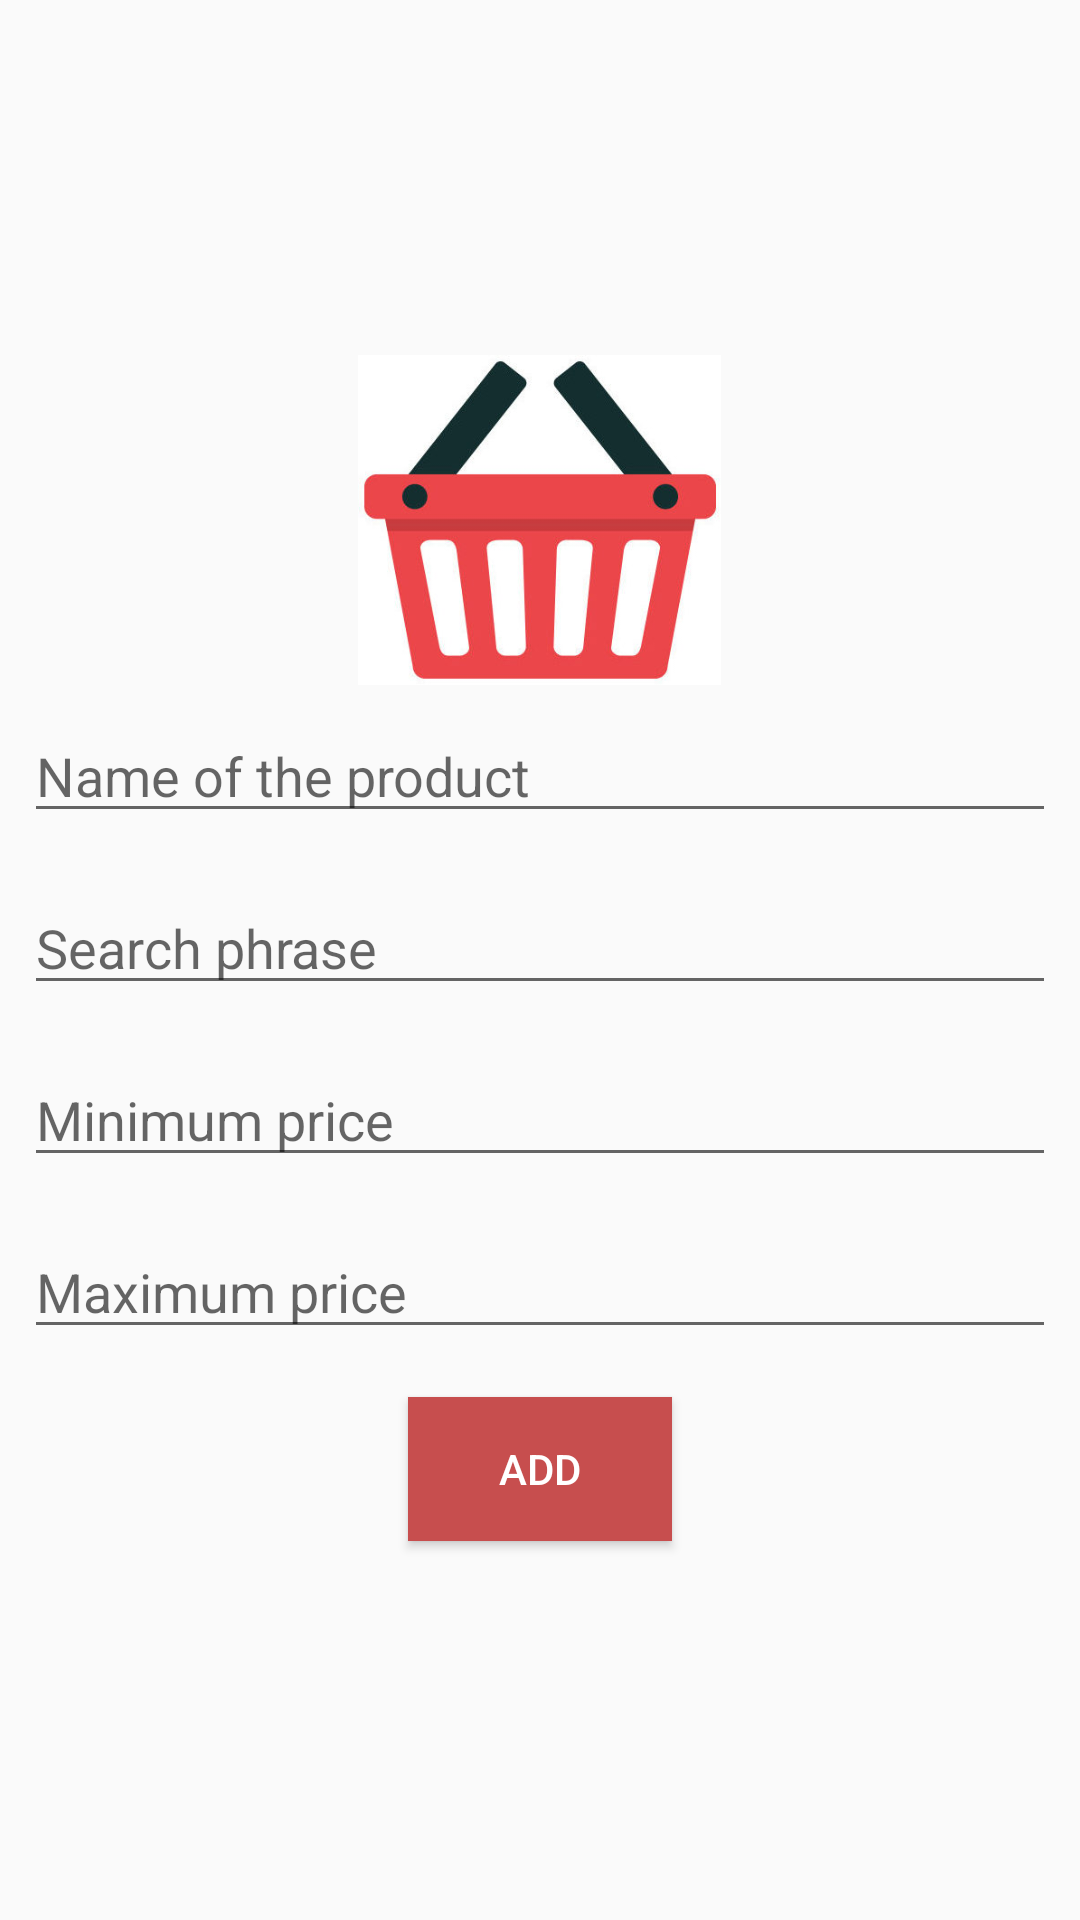

The Android layout XML behind this screen, and the referenced resources:
<!-- AndroidManifest.xml: application theme AppTheme -->
<!-- res/layout/fragment_add_product.xml -->
<?xml version="1.0" encoding="utf-8"?>
<LinearLayout android:layout_width="match_parent"
    android:layout_height="match_parent"
    xmlns:tools="http://schemas.android.com/tools"
    android:gravity="center"
    android:orientation="vertical"
    tools:context=".addproduct.AddProductFragment"
    xmlns:android="http://schemas.android.com/apk/res/android">

    <ImageView
        android:id="@+id/imageView"
        android:layout_width="150dp"
        android:layout_height="110dp"
        android:contentDescription="@string/shopping_bag"
        android:scaleType="centerInside"
        android:src="@drawable/basket" />

    <EditText
        android:id="@+id/productName"
        android:layout_width="match_parent"
        android:layout_height="wrap_content"
        android:layout_margin="@dimen/normal_margin"
        android:ems="10"
        android:hint="@string/name_of_the_product"
        android:inputType="textPersonName" />

    <EditText
        android:id="@+id/searchPhrase"
        android:layout_width="match_parent"
        android:layout_height="wrap_content"
        android:layout_margin="@dimen/normal_margin"
        android:ems="10"
        android:hint="@string/search_phrase"
        android:inputType="textPersonName" />

    <EditText
        android:id="@+id/minPrice"
        android:layout_width="match_parent"
        android:layout_height="wrap_content"
        android:layout_margin="@dimen/normal_margin"
        android:ems="10"
        android:hint="@string/minimum_price"
        android:inputType="number" />

    <EditText
        android:id="@+id/maxPrice"
        android:layout_width="match_parent"
        android:layout_height="wrap_content"
        android:layout_margin="@dimen/normal_margin"
        android:ems="10"
        android:hint="@string/maximum_price"
        android:inputType="number" />

    <Button
        android:id="@+id/addNewProductBtn"
        android:layout_width="wrap_content"
        android:layout_height="wrap_content"
        android:layout_margin="@dimen/normal_margin"
        android:background="@color/colorAccent"
        android:text="@string/add"
        android:textColor="#ffffff" />

</LinearLayout>
<!-- resources referenced by this layout -->
<resources>
  <color name="colorAccent">#c74e4e</color>
  <dimen name="normal_margin">8dp</dimen>
  <!-- drawable basket: jpg bitmap (drawable, 25738 bytes) -->
  <string name="add">ADD</string>
  <string name="maximum_price">Maximum price</string>
  <string name="minimum_price">Minimum price</string>
  <string name="name_of_the_product">Name of the product</string>
  <string name="search_phrase">Search phrase</string>
  <string name="shopping_bag">shopping bag</string>
  <style name="AppTheme" parent="Theme.AppCompat.Light.DarkActionBar">
          
          <item name="colorPrimary">@color/colorPrimary</item>
          <item name="colorPrimaryDark">@color/colorPrimaryDark</item>
          <item name="colorAccent">@color/colorAccent</item>
      </style>
  <color name="colorPrimary">#008577</color>
  <color name="colorPrimaryDark">#00574B</color>
</resources>
